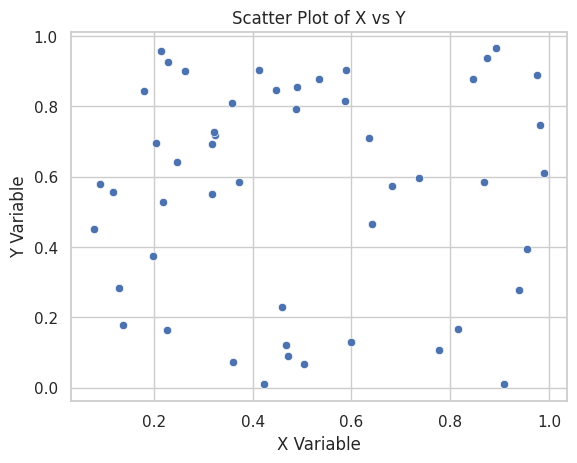

The matplotlib source for this figure:
import numpy as np
import seaborn as sns
import pandas as pd
from matplotlib import pyplot as plt


def create_scatter_plot(data):
    """
    Creates a scatter plot using Seaborn.

    Parameters:
    data (DataFrame): A DataFrame containing 'x' and 'y' columns.
    """
    sns.set(style="whitegrid")

    fig, ax = plt.subplots()
    sns.scatterplot(data=data, x='x', y='y', ax=ax)

    ax.grid(True)

    ax.set_xlabel('X Variable')
    ax.set_ylabel('Y Variable')
    ax.set_title('Scatter Plot of X vs Y')

    plt.show()

    return fig


# Example data
data = pd.DataFrame({
    'x': np.random.rand(50),
    'y': np.random.rand(50)
})
create_scatter_plot(data)
